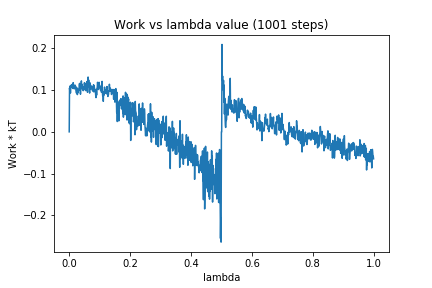

The table this chart was drawn from, first rows:
0, 0.0
1, 0.1051
2, 0.09794
3, 0.1101
4, 0.09299
5, 0.1049
6, 0.1113
7, 0.1118
8, 0.1133
9, 0.1063
10, 0.1099
11, 0.1121
12, 0.1039
13, 0.1179
14, 0.1132
15, 0.104
16, 0.1068
17, 0.1033
18, 0.1054
19, 0.1121
20, 0.1053
21, 0.1094
22, 0.1005
23, 0.09701
24, 0.09271
25, 0.1056
26, 0.09019
27, 0.08936
28, 0.09774
29, 0.09399
30, 0.1018
31, 0.09903
32, 0.09957
33, 0.1122
34, 0.1161
35, 0.1033
36, 0.1084
37, 0.09025
38, 0.1133
39, 0.1144
40, 0.1221
41, 0.1039
42, 0.1139
43, 0.1034
44, 0.1015
45, 0.1081
46, 0.0987
47, 0.1027
48, 0.1008
49, 0.1084
50, 0.1177
51, 0.1108
52, 0.1162
53, 0.1057
54, 0.0989
55, 0.1084
56, 0.1133
57, 0.1103
58, 0.1206
59, 0.1068
60, 0.09494
... 940 more rows
